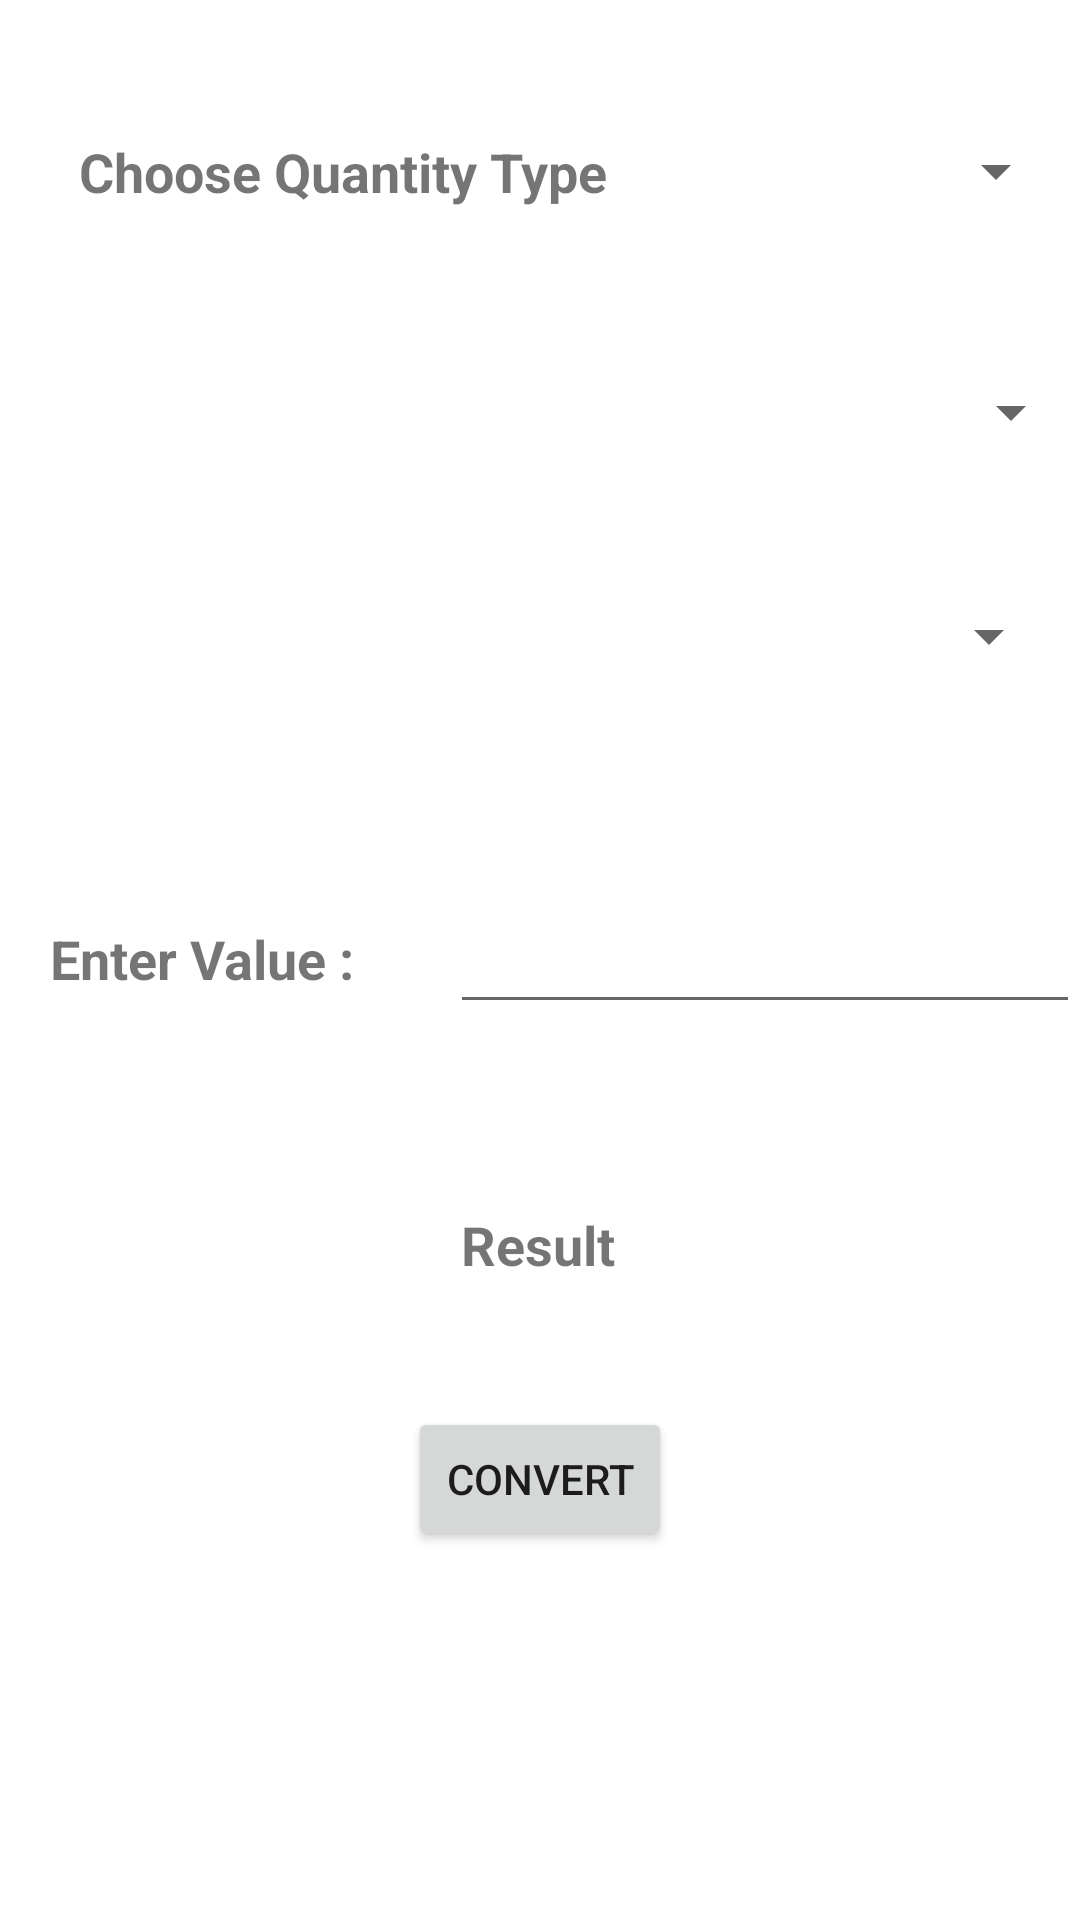

Here is an Android app screen rendered from its layout file. Give the layout XML and the strings, colors and styles it references.
<!-- AndroidManifest.xml: activity theme Theme.QuantityMeasurementApp -->
<!-- res/layout/activity_main.xml -->
<?xml version="1.0" encoding="utf-8"?>
<androidx.constraintlayout.widget.ConstraintLayout xmlns:android="http://schemas.android.com/apk/res/android"
    xmlns:app="http://schemas.android.com/apk/res-auto"
    xmlns:tools="http://schemas.android.com/tools"
    android:layout_width="match_parent"
    android:layout_height="match_parent"
    android:background="#FFF"
    tools:context=".MainActivity">

    <Spinner
        android:id="@+id/from_conversion_type_"
        android:layout_width="361dp"
        android:layout_height="43dp"
        android:layout_marginStart="35dp"
        android:layout_marginLeft="35dp"
        android:layout_marginTop="116dp"
        android:layout_marginEnd="35dp"
        android:layout_marginRight="35dp"
        android:padding="10dp"
        app:layout_constraintEnd_toEndOf="parent"
        app:layout_constraintStart_toStartOf="parent"
        app:layout_constraintTop_toTopOf="parent" />

    <Spinner
        android:id="@+id/to_conversion_type"
        android:layout_width="348dp"
        android:layout_height="42dp"
        android:layout_marginStart="35dp"
        android:layout_marginLeft="35dp"
        android:layout_marginTop="32dp"
        android:layout_marginEnd="35dp"
        android:layout_marginRight="35dp"
        app:layout_constraintEnd_toEndOf="parent"
        app:layout_constraintHorizontal_bias="0.51"
        app:layout_constraintStart_toStartOf="parent"
        app:layout_constraintTop_toBottomOf="@+id/from_conversion_type_" />

    <Spinner
        android:id="@+id/select_conversion_type"
        android:layout_width="wrap_content"
        android:layout_height="wrap_content"
        android:layout_marginEnd="4dp"
        android:layout_marginRight="4dp"
        app:layout_constraintBottom_toBottomOf="@+id/enter_value"
        app:layout_constraintEnd_toEndOf="parent"
        app:layout_constraintTop_toTopOf="@+id/enter_value"
        app:layout_constraintVertical_bias="0.0"
        tools:ignore="MissingConstraints" />

    <TextView
        android:id="@+id/textView"
        android:layout_width="wrap_content"
        android:layout_height="wrap_content"
        android:padding="12dp"
        android:text="Enter Value : "
        android:textSize="18sp"
        android:textStyle="bold"
        app:layout_constraintBottom_toBottomOf="parent"
        app:layout_constraintEnd_toStartOf="@+id/enteredNumber"
        app:layout_constraintHorizontal_bias="0.222"
        app:layout_constraintStart_toStartOf="parent"
        app:layout_constraintTop_toTopOf="parent"
        app:layout_constraintVertical_bias="0.499" />

    <TextView
        android:id="@+id/enter_value"
        android:layout_width="wrap_content"
        android:layout_height="wrap_content"

        android:layout_marginStart="5dp"
        android:layout_marginLeft="5dp"
        android:text="Choose Quantity Type"
        android:textSize="18sp"
        android:textStyle="bold"
        app:layout_constraintBottom_toBottomOf="parent"
        app:layout_constraintEnd_toStartOf="@+id/select_conversion_type"
        app:layout_constraintHorizontal_bias="0.168"
        app:layout_constraintStart_toStartOf="parent"
        app:layout_constraintTop_toTopOf="parent"
        app:layout_constraintVertical_bias="0.073" />

    <Button
        android:id="@+id/convert_button"
        android:layout_width="wrap_content"
        android:layout_height="wrap_content"
        android:text="Convert"
        app:layout_constraintBottom_toBottomOf="parent"
        app:layout_constraintEnd_toEndOf="parent"
        app:layout_constraintStart_toStartOf="parent"
        app:layout_constraintTop_toTopOf="parent"
        app:layout_constraintVertical_bias="0.792" />

    <TextView
        android:id="@+id/resultText"
        android:layout_width="wrap_content"
        android:layout_height="wrap_content"
        android:layout_marginBottom="32dp"
        android:padding="10dp"
        android:text="Result"
        android:textSize="18sp"
        android:textStyle="bold"
        app:layout_constraintBottom_toTopOf="@+id/convert_button"
        app:layout_constraintEnd_toEndOf="parent"
        app:layout_constraintHorizontal_bias="0.498"
        app:layout_constraintStart_toStartOf="parent" />

    <EditText
        android:id="@+id/enteredNumber"
        android:layout_width="wrap_content"
        android:layout_height="wrap_content"
        android:ems="10"
        android:inputType="number"
        app:layout_constraintBottom_toBottomOf="parent"
        app:layout_constraintEnd_toEndOf="parent"
        app:layout_constraintTop_toTopOf="parent"
        app:layout_constraintVertical_bias="0.501" />
</androidx.constraintlayout.widget.ConstraintLayout>
<!-- resources referenced by this layout -->
<resources>
  <style name="Theme.QuantityMeasurementApp" parent="Theme.MaterialComponents.DayNight.DarkActionBar">
          
          <item name="colorPrimary">@color/purple_500</item>
          <item name="colorPrimaryVariant">@color/purple_700</item>
          <item name="colorOnPrimary">@color/white</item>
          
          <item name="colorSecondary">@color/teal_200</item>
          <item name="colorSecondaryVariant">@color/teal_700</item>
          <item name="colorOnSecondary">@color/black</item>
          
          <item name="android:statusBarColor" tools:targetApi="l">?attr/colorPrimaryVariant</item>
          
      </style>
  <!-- not gathered from this repository: default colours our renderer supplied (Android Studio template values) -->
  <color name="purple_500">#FF6200EE</color>
  <color name="purple_700">#FF3700B3</color>
  <color name="teal_200">#FF03DAC5</color>
  <color name="teal_700">#FF018786</color>
  <color name="black">#FF000000</color>
  <color name="white">#FFFFFFFF</color>
</resources>
